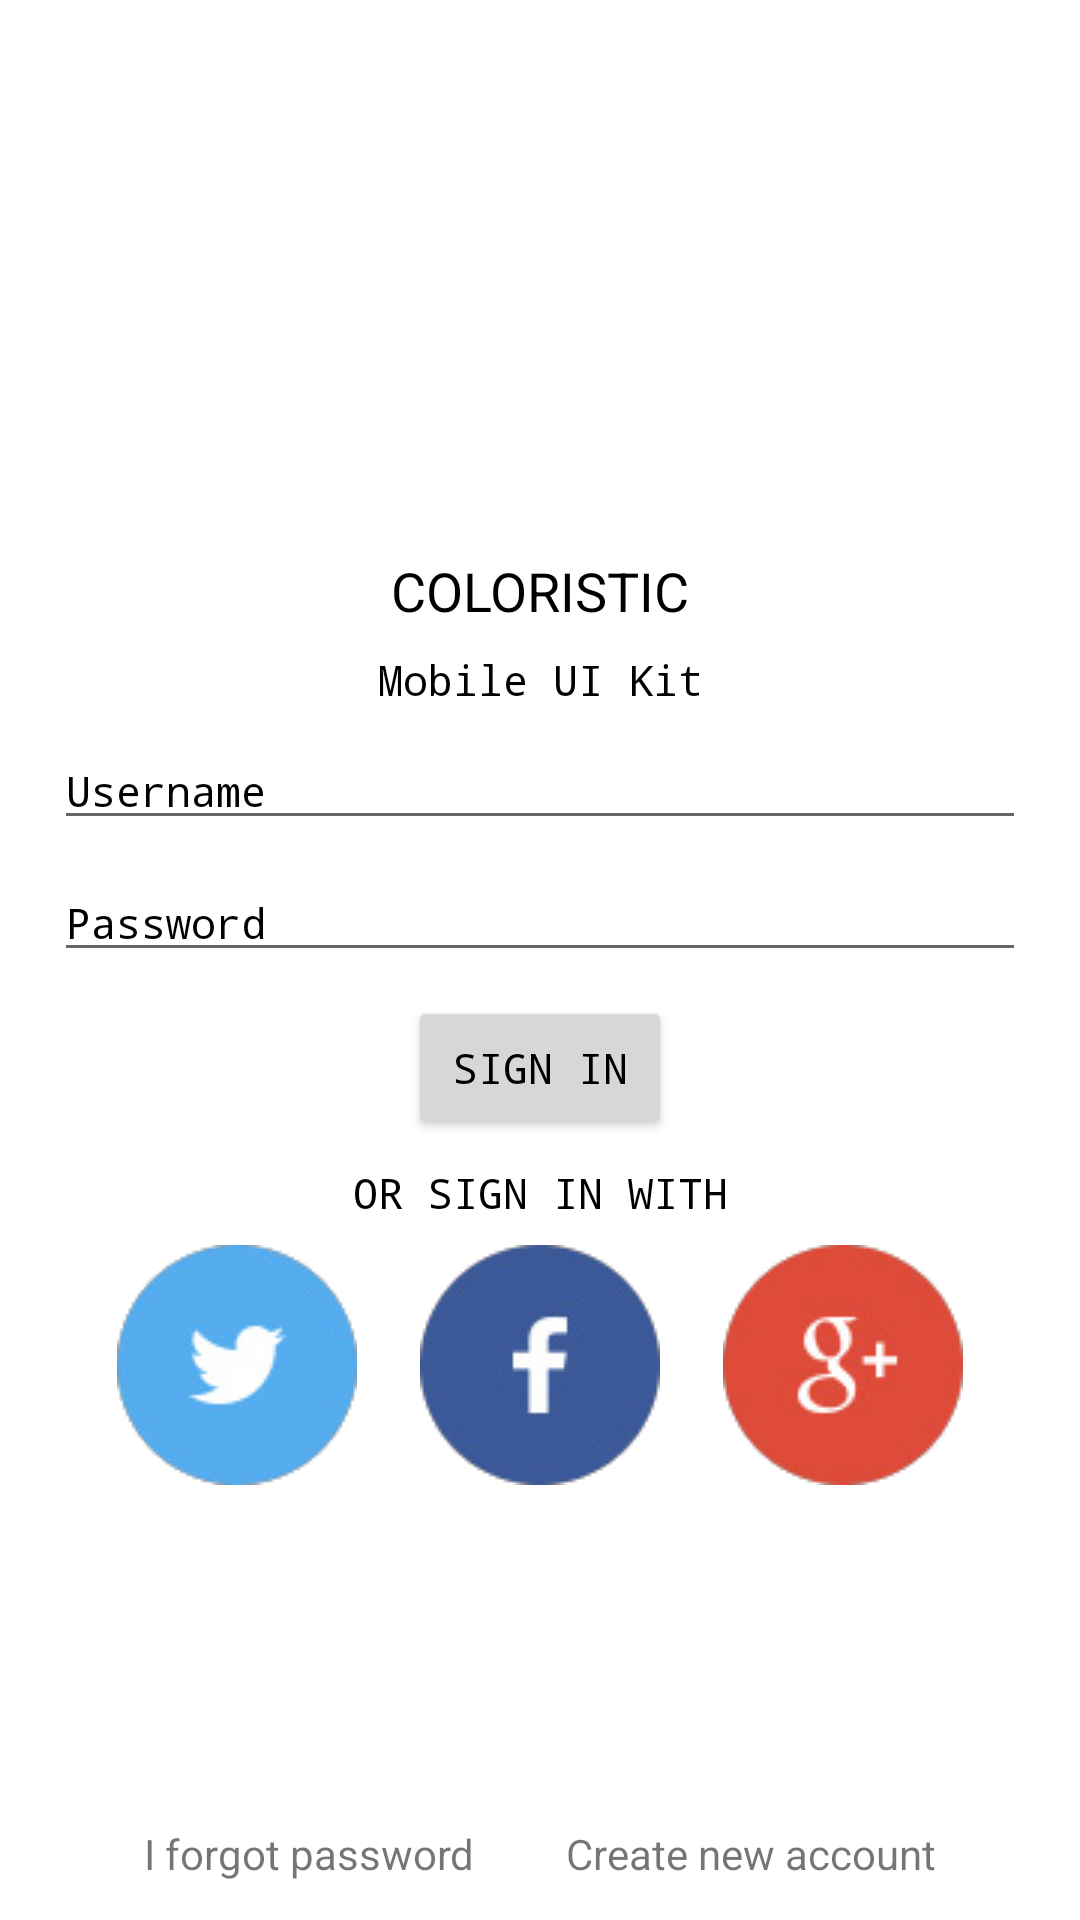

Reconstruct the res/layout file that produces this screen, plus the resources it refers to.
<!-- AndroidManifest.xml: application theme Theme.Coloristic -->
<!-- res/layout/activity_main.xml -->
<?xml version="1.0" encoding="utf-8"?>
<androidx.constraintlayout.widget.ConstraintLayout xmlns:android="http://schemas.android.com/apk/res/android"

    xmlns:app="http://schemas.android.com/apk/res-auto"
    xmlns:tools="http://schemas.android.com/tools"
    android:layout_width="match_parent"
    android:layout_height="match_parent"
    tools:context=".MainActivity">

    <androidx.constraintlayout.widget.Guideline
        android:id="@+id/start_line"
        android:layout_width="wrap_content"
        android:layout_height="wrap_content"
        android:orientation="vertical"
        app:layout_constraintGuide_percent="0.05" />

    <androidx.constraintlayout.widget.Guideline
        android:id="@+id/end_line"
        android:layout_width="wrap_content"
        android:layout_height="wrap_content"
        android:orientation="vertical"
        app:layout_constraintGuide_percent="0.95" />

    <TextView
        android:id="@+id/title_app"
        style="@style/Title_style"
        android:text="@string/app_name"
        app:layout_constraintBottom_toBottomOf="parent"
        app:layout_constraintEnd_toEndOf="@id/end_line"
        app:layout_constraintStart_toStartOf="@id/start_line"
        app:layout_constraintTop_toTopOf="parent"
        app:layout_constraintVertical_bias="0.3" />

    <TextView
        android:id="@+id/title_name"
        style="@style/Text_style"
        android:text="@string/title_name"
        app:layout_constraintEnd_toEndOf="@+id/end_line"
        app:layout_constraintStart_toStartOf="@+id/start_line"
        app:layout_constraintTop_toBottomOf="@+id/title_app" />


    <com.google.android.material.textfield.TextInputEditText
        android:id="@+id/username_TextInput"
        style="@style/Text_style"
        android:layout_width="0dp"
        android:layout_height="wrap_content"
        android:text="@string/username_input"
        app:helperText="@string/username_helper"
        app:layout_constraintEnd_toEndOf="@+id/end_line"
        app:layout_constraintStart_toStartOf="@+id/start_line"
        app:layout_constraintTop_toBottomOf="@+id/title_name" />

    <com.google.android.material.textfield.TextInputEditText
        android:id="@+id/password_TextInput"
        style="@style/Text_style"
        android:layout_width="0dp"
        android:layout_height="wrap_content"
        android:text="@string/password_input"
        app:helperText="@string/password_helper"
        app:layout_constraintEnd_toEndOf="@+id/end_line"
        app:layout_constraintStart_toStartOf="@+id/start_line"
        app:layout_constraintTop_toBottomOf="@+id/username_TextInput" />

    <Button
        android:id="@+id/sign_in_button"
        style="@style/Text_style"
        android:layout_width="wrap_content"
        android:layout_height="wrap_content"
        android:text="@string/sign_in_button"
        app:layout_constraintEnd_toEndOf="@+id/end_line"
        app:layout_constraintStart_toStartOf="@+id/start_line"
        app:layout_constraintTop_toBottomOf="@+id/password_TextInput" />

    <TextView
        android:id="@+id/title_sign_in"
        style="@style/Text_style"
        android:layout_width="wrap_content"
        android:layout_height="wrap_content"
        android:text="@string/sign_in_with_textView"
        app:layout_constraintEnd_toEndOf="@+id/end_line"
        app:layout_constraintStart_toStartOf="@+id/start_line"
        app:layout_constraintTop_toBottomOf="@+id/sign_in_button" />

    <ImageView
        android:id="@+id/twitter_imageView"
        style="@style/Text_style"
        android:layout_width="wrap_content"
        android:layout_height="wrap_content"
        android:contentDescription="@string/twitter_account"
        android:src="@drawable/twitter"
        app:layout_constraintEnd_toStartOf="@+id/facebook_imageView"
        app:layout_constraintHorizontal_chainStyle="spread"
        app:layout_constraintStart_toStartOf="@+id/start_line"
        app:layout_constraintTop_toBottomOf="@+id/title_sign_in" />

    <ImageView
        android:id="@+id/facebook_imageView"
        style="@style/Text_style"
        android:layout_width="wrap_content"
        android:layout_height="wrap_content"
        android:contentDescription="@string/facebook_account"
        android:src="@drawable/facebook"
        app:layout_constraintEnd_toStartOf="@id/google_imageView"
        app:layout_constraintStart_toEndOf="@+id/twitter_imageView"
        app:layout_constraintTop_toBottomOf="@+id/title_sign_in" />

    <ImageView
        android:id="@+id/google_imageView"
        style="@style/Text_style"
        android:layout_width="wrap_content"
        android:layout_height="wrap_content"
        android:contentDescription="@string/google_account"
        android:src="@drawable/google"
        app:layout_constraintEnd_toEndOf="@+id/end_line"
        app:layout_constraintStart_toEndOf="@+id/facebook_imageView"
        app:layout_constraintTop_toBottomOf="@id/title_sign_in" />

    <TextView
        android:id="@+id/notice_about_forgetting_password"
        android:layout_width="wrap_content"
        android:layout_height="wrap_content"
        android:text="@string/i_forgot_password"
        app:layout_constraintBottom_toBottomOf="parent"
        app:layout_constraintEnd_toStartOf="@id/notice_create_new_account_textView"
        app:layout_constraintHorizontal_chainStyle="spread"
        app:layout_constraintStart_toStartOf="@+id/start_line"
        app:layout_constraintTop_toBottomOf="@+id/facebook_imageView"
        app:layout_constraintVertical_bias="0.9" />

    <TextView
        android:id="@+id/notice_create_new_account_textView"
        android:layout_width="wrap_content"
        android:layout_height="wrap_content"
        android:text="@string/create_new_account"
        app:layout_constraintBottom_toBottomOf="parent"
        app:layout_constraintEnd_toEndOf="@+id/end_line"
        app:layout_constraintStart_toEndOf="@id/notice_about_forgetting_password"
        app:layout_constraintTop_toBottomOf="@+id/facebook_imageView"
        app:layout_constraintVertical_bias="0.9" />
</androidx.constraintlayout.widget.ConstraintLayout>
<!-- resources referenced by this layout -->
<resources>
  <!-- drawable facebook: png bitmap (drawable, 25899 bytes) -->
  <!-- drawable google: png bitmap (drawable, 25899 bytes) -->
  <!-- drawable twitter: png bitmap (drawable, 25899 bytes) -->
  <string name="app_name">COLORISTIC</string>
  <string name="create_new_account">Create new account</string>
  <string name="facebook_account">facebook account</string>
  <string name="google_account">google account</string>
  <string name="i_forgot_password">I forgot password</string>
  <string name="password_helper">Введите пароль</string>
  <string name="password_input">Password</string>
  <string name="sign_in_button">SIGN IN</string>
  <string name="sign_in_with_textView">OR SIGN IN WITH</string>
  <string name="title_name">Mobile UI Kit</string>
  <string name="twitter_account">twitter account</string>
  <string name="username_helper">Введите логин</string>
  <string name="username_input">Username</string>
  <style name="Text_style">
          <item name="android:layout_width">wrap_content</item>
          <item name="android:layout_height">wrap_content</item>
          <item name="android:textSize">14sp</item>
          <item name="android:textColor">#000000</item>
          <item name="android:typeface">monospace</item>
          <item name="android:layout_marginTop">8dp</item>
      </style>
  <style name="Title_style" parent="@style/TextAppearance.AppCompat">
          <item name="android:layout_width">wrap_content</item>
          <item name="android:layout_height">wrap_content</item>
          <item name="android:textSize">18sp</item>
          <item name="android:textColor">#000000</item>
          <item name="android:typeface">normal</item>
      </style>
  <style name="Theme.Coloristic" parent="Theme.MaterialComponents.DayNight.DarkActionBar">
          
          <item name="colorPrimary">@color/purple_500</item>
          <item name="colorPrimaryVariant">@color/purple_700</item>
          <item name="colorOnPrimary">@color/white</item>
          
          <item name="colorSecondary">@color/teal_200</item>
          <item name="colorSecondaryVariant">@color/teal_700</item>
          <item name="colorOnSecondary">@color/black</item>
          
          <item name="android:statusBarColor" tools:targetApi="l">?attr/colorPrimaryVariant</item>
          
      </style>
  <!-- not gathered from this repository: default colours our renderer supplied (Android Studio template values) -->
  <color name="purple_500">#FF6200EE</color>
  <color name="purple_700">#FF3700B3</color>
  <color name="teal_200">#FF03DAC5</color>
  <color name="teal_700">#FF018786</color>
  <color name="black">#FF000000</color>
  <color name="white">#FFFFFFFF</color>
</resources>
